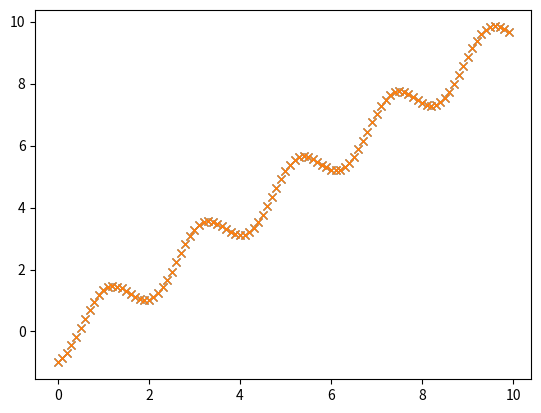

Python code for this plot:
from pylab import *
from matplotlib import *
from scipy.optimize import curve_fit
import matplotlib.pyplot as pyplot
import numpy as np
import math
from scipy.integrate import odeint

#Step 1
def deriv1(v,t):
    return 1.0+2.0*np.sin(3.0*t)

#Step 2
init = -1.0;
step = 0.1;
tout = arange(0,10,step)
vout = odeint(deriv1,init,tout)


#Step 3
vanalyt = tout - (1.0+2.0*cos(3.0*tout))/3.0;
plot(tout,vout,'x')
plot(tout,vout,'x')